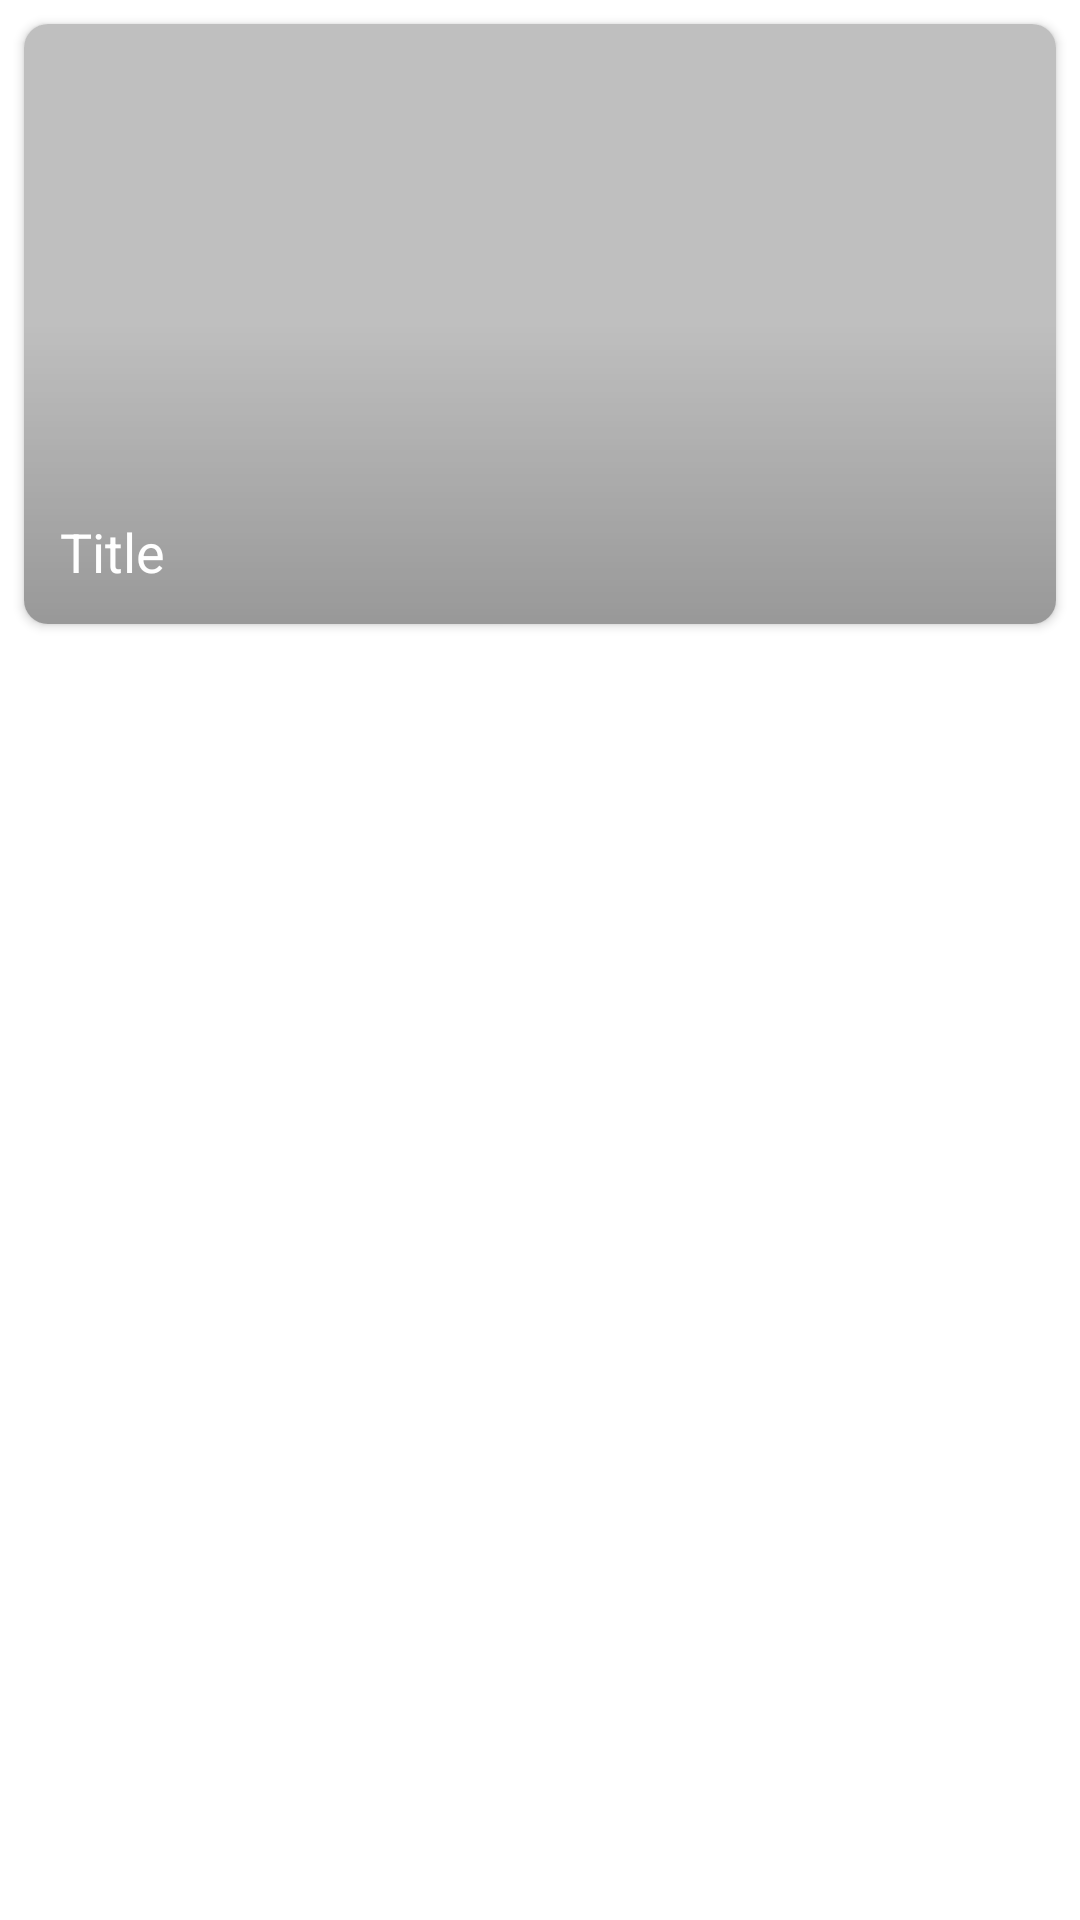

This screen was rendered from an Android layout file. Write that file and the resources it references.
<!-- AndroidManifest.xml: application theme Theme.WebscrapingGeo -->
<!-- res/layout/parse_item.xml -->
<?xml version="1.0" encoding="utf-8"?>
<androidx.constraintlayout.widget.ConstraintLayout xmlns:android="http://schemas.android.com/apk/res/android"
    android:layout_width="match_parent"
    android:layout_height="match_parent"
    xmlns:app="http://schemas.android.com/apk/res-auto">

    <androidx.cardview.widget.CardView
        style="@style/CardView.Light"
        android:layout_width="match_parent"
        android:layout_height="200dp"
        android:layout_margin="8dp"
        android:layout_marginStart="8dp"
        android:layout_marginEnd="8dp"
        app:cardCornerRadius="8dp"
        app:layout_constraintEnd_toEndOf="parent"
        app:layout_constraintStart_toStartOf="parent"
        app:layout_constraintTop_toTopOf="parent" >
        <ImageView
            android:layout_width="match_parent"
            android:layout_height="match_parent"
            android:id="@+id/imageview"
            android:scaleType="centerCrop"
            android:src="#88888888"
            />
        <ImageView
            android:layout_width="match_parent"
            android:layout_height="100dp"
            android:layout_gravity="bottom"
            android:src="@drawable/gradient"
            />
        <TextView
            android:layout_width="match_parent"
            android:layout_height="wrap_content"
            android:layout_gravity="bottom"
            android:id="@+id/textview"
            android:text="Title"
            style="@style/TextAppearance.AppCompat.Medium"
            android:textColor="#fff"
            android:layout_marginStart="12dp"
            android:layout_marginEnd="12dp"
            android:layout_marginBottom="12dp"
            />



    </androidx.cardview.widget.CardView>

</androidx.constraintlayout.widget.ConstraintLayout>
<!-- resources referenced by this layout -->
<resources>
  <!-- drawable gradient (drawable) -->
  <?xml version="1.0" encoding="utf-8"?>
  <shape xmlns:android="http://schemas.android.com/apk/res/android">
  
      <gradient android:startColor="#33000000"
          android:endColor="@android:color/transparent"
          android:angle="90"/>
  </shape>
  <style name="Theme.WebscrapingGeo" parent="Theme.MaterialComponents.DayNight.DarkActionBar">
          
          <item name="colorPrimary">@color/purple_500</item>
          <item name="colorPrimaryVariant">@color/purple_700</item>
          <item name="colorOnPrimary">@color/white</item>
          
          <item name="colorSecondary">@color/teal_200</item>
          <item name="colorSecondaryVariant">@color/teal_700</item>
          <item name="colorOnSecondary">@color/black</item>
          
          <item name="android:statusBarColor" tools:targetApi="l">?attr/colorPrimaryVariant</item>
          
      </style>
  <!-- not gathered from this repository: default colours our renderer supplied (Android Studio template values) -->
  <color name="purple_500">#FF6200EE</color>
  <color name="purple_700">#FF3700B3</color>
  <color name="teal_200">#FF03DAC5</color>
  <color name="teal_700">#FF018786</color>
  <color name="black">#FF000000</color>
  <color name="white">#FFFFFFFF</color>
</resources>
